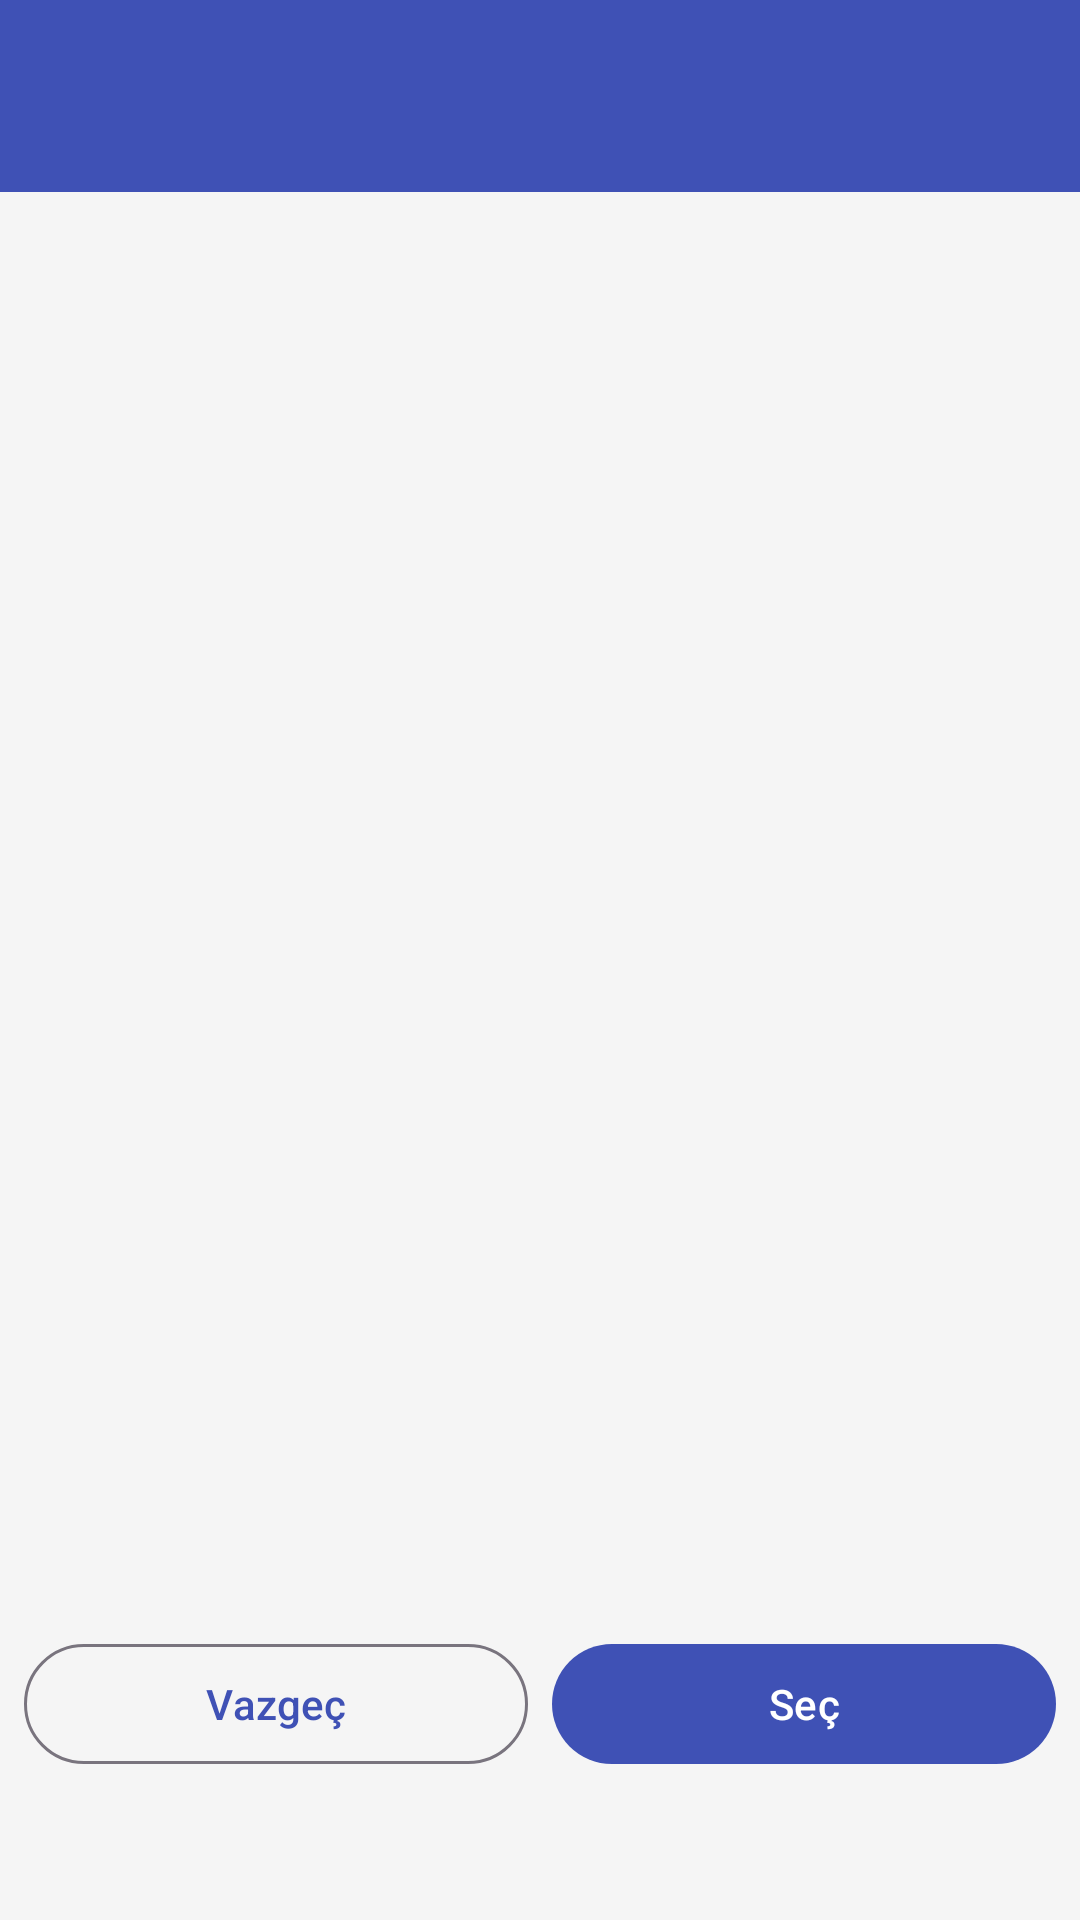

Reconstruct the res/layout file that produces this screen, plus the resources it refers to.
<!-- AndroidManifest.xml: application theme Theme.QrKodlaYoklama -->
<!-- res/layout/activity_student_picker.xml -->
<?xml version="1.0" encoding="utf-8"?>
<androidx.constraintlayout.widget.ConstraintLayout xmlns:android="http://schemas.android.com/apk/res/android"
    xmlns:app="http://schemas.android.com/apk/res-auto"
    xmlns:tools="http://schemas.android.com/tools"
    android:layout_width="match_parent"
    android:layout_height="match_parent"
    tools:context=".ui.course.StudentPickerActivity">

    <include
        android:id="@+id/mainToolbar"
        layout="@layout/toolbar_main"
        android:layout_width="0dp"
        android:layout_height="wrap_content"
        app:layout_constraintEnd_toEndOf="parent"
        app:layout_constraintStart_toStartOf="parent"
        app:layout_constraintTop_toTopOf="parent" />

    <androidx.recyclerview.widget.RecyclerView
        android:id="@+id/recycler"
        android:layout_width="0dp"
        android:layout_height="0dp"
        android:clipToPadding="false"
        android:padding="8dp"
        app:layout_constraintBottom_toTopOf="@+id/bottom_navigation"
        app:layout_constraintEnd_toEndOf="parent"
        app:layout_constraintStart_toStartOf="parent"
        app:layout_constraintTop_toBottomOf="@id/mainToolbar"/>

    <ProgressBar
        android:id="@+id/progress"
        android:layout_width="wrap_content"
        android:layout_height="wrap_content"
        android:visibility="gone"
        app:layout_constraintBottom_toBottomOf="@+id/recycler"
        app:layout_constraintEnd_toEndOf="@+id/recycler"
        app:layout_constraintStart_toStartOf="@+id/recycler"
        app:layout_constraintTop_toTopOf="@+id/recycler" />

    <LinearLayout
        android:id="@+id/bottom_navigation"
        android:layout_width="0dp"
        android:layout_height="wrap_content"
        android:orientation="horizontal"
        android:padding="8dp"
        android:layout_marginBottom="40dp"
        app:layout_constraintBottom_toBottomOf="parent"
        app:layout_constraintEnd_toEndOf="parent"
        app:layout_constraintStart_toStartOf="parent">

        <com.google.android.material.button.MaterialButton
            android:id="@+id/btnCancel"
            style="?attr/materialButtonOutlinedStyle"
            android:layout_width="0dp"
            android:layout_height="wrap_content"
            android:layout_marginEnd="8dp"
            android:layout_weight="1"
            android:text="Vazgeç" />

        <com.google.android.material.button.MaterialButton
            android:id="@+id/btnOk"
            android:layout_width="0dp"
            android:layout_height="wrap_content"
            android:layout_weight="1"
            android:text="Seç" />
    </LinearLayout>

</androidx.constraintlayout.widget.ConstraintLayout>
<!-- res/layout/toolbar_main.xml (included above) -->
<?xml version="1.0" encoding="utf-8"?>
<com.google.android.material.appbar.MaterialToolbar xmlns:android="http://schemas.android.com/apk/res/android"
    xmlns:app="http://schemas.android.com/apk/res-auto"
    android:id="@+id/mainToolbar"
    android:layout_width="match_parent"
    android:layout_height="?attr/actionBarSize"
    android:paddingTop="20dp"
    android:background="?attr/colorPrimary"
    android:elevation="4dp"
    android:theme="@style/ThemeOverlay.Material3.Dark.ActionBar"
    app:popupTheme="@style/ThemeOverlay.Material3.Light" />
<!-- resources referenced by this layout -->
<resources>
  <style name="Theme.QrKodlaYoklama" parent="Theme.Material3.Light.NoActionBar">
          <item name="colorPrimary">@color/colorPrimary</item>
          <item name="colorPrimaryVariant">@color/colorPrimaryVariant</item>
          <item name="colorOnPrimary">@color/colorOnPrimary</item>
          <item name="colorSecondary">@color/colorSecondary</item>
          <item name="colorSecondaryVariant">@color/colorSecondaryVariant</item>
          <item name="colorOnSecondary">@color/colorOnSecondary</item>
          <item name="android:statusBarColor">@color/statusBarColor</item>
          <item name="android:windowBackground">@color/window_background</item>
          <item name="android:textColorPrimary">@color/text_primary</item>
          <item name="android:textColorSecondary">@color/text_secondary</item>
      </style>
  <color name="colorPrimary">#3F51B5</color>
  <color name="colorPrimaryVariant">#303F9F</color>
  <color name="colorOnPrimary">#FFFFFFFF</color>
  <color name="colorSecondary">#448AFF</color>
  <color name="colorSecondaryVariant">#2962FF</color>
  <color name="colorOnSecondary">#FFFFFFFF</color>
  <color name="statusBarColor">@color/colorPrimaryVariant</color>
  <color name="window_background">#FFF5F5F5</color>
  <color name="text_primary">#D9000000</color>
  <color name="text_secondary">#8C000000</color>
</resources>
